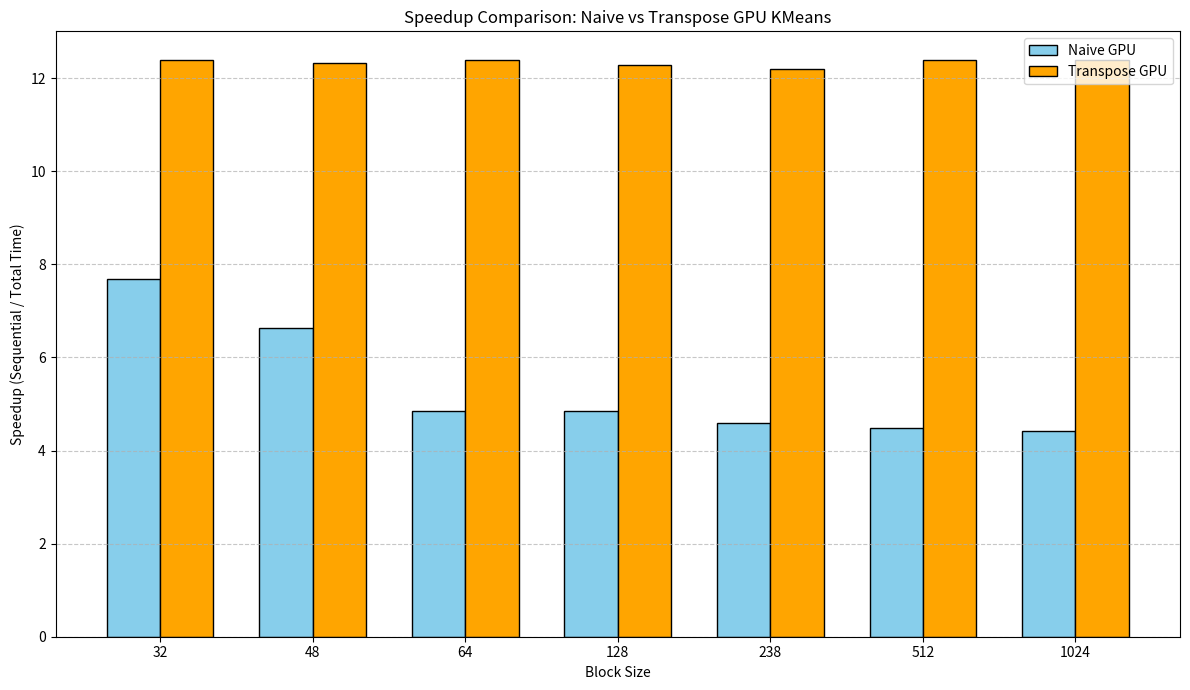

Here is the Python script that generated this plot:
import matplotlib.pyplot as plt
import numpy as np

# Data for Naive GPU KMeans
block_sizes = ["32", "48", "64", "128", "238", "512", "1024"]  # Exclude "Sequential" for speedup
seq_time = 67671.686888  # Sequential time (ms)
naive_times = [8802.838087, 10204.066038, 13932.308197, 13978.338957, 14711.920023, 15059.644938, 15298.150063]
transpose_times = [ 5463.775873, 5493.335009, 5465.106964, 5507.776022,5550.864935, 5465.818882, 5464.527130 ]


naive_speedups = [seq_time / total for total in naive_times]


transpose_speedups = [seq_time / total for total in transpose_times]


# Combined Speedup Bar Plot
x = np.arange(len(block_sizes))  # Bar positions
bar_width = 0.35  # Width of each bar

plt.figure(figsize=(12, 7))

# Naive Speedup Bars
plt.bar(x - bar_width / 2, naive_speedups, bar_width, label="Naive GPU", color="skyblue", edgecolor="black")

# Transpose Speedup Bars
plt.bar(x + bar_width / 2, transpose_speedups, bar_width, label="Transpose GPU", color="orange", edgecolor="black")

# Add labels and title
plt.xticks(x, block_sizes)
plt.xlabel("Block Size")
plt.ylabel("Speedup (Sequential / Total Time)")
plt.title("Speedup Comparison: Naive vs Transpose GPU KMeans")
plt.legend()
plt.grid(axis="y", linestyle="--", alpha=0.7)
plt.tight_layout()
plt.show()
